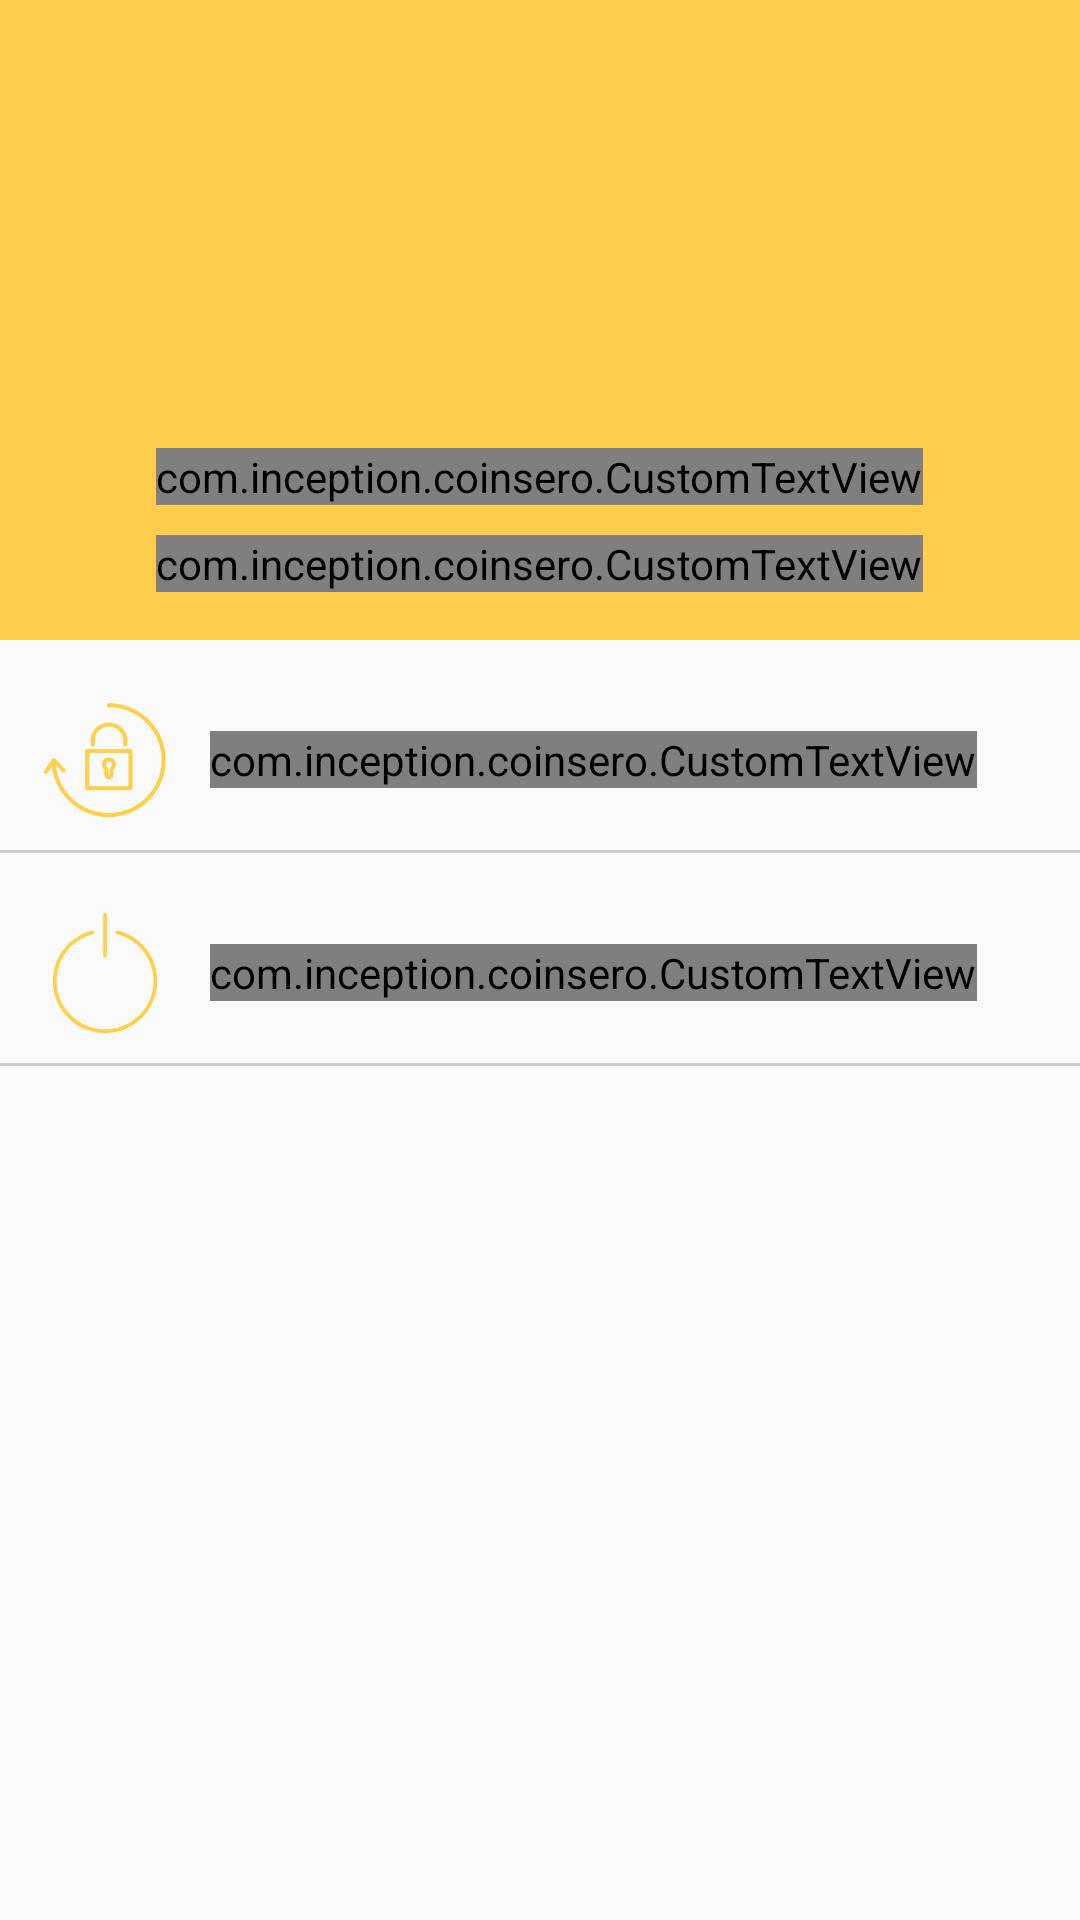

Layout XML and referenced resources for this Android screen:
<!-- AndroidManifest.xml: application theme AppTheme -->
<!-- res/layout/fragment_account.xml -->
<LinearLayout
    xmlns:android="http://schemas.android.com/apk/res/android"
    xmlns:tools="http://schemas.android.com/tools"
    android:layout_width="match_parent"
    android:layout_height="match_parent"
    android:orientation="vertical"
    android:weightSum="3"
    tools:context="com.inception.coinsero.AccountFragment">


    <RelativeLayout
        android:layout_width="match_parent"
        android:layout_height="0dp"
        android:layout_weight="1"
        android:background="@color/colorPrimary"
        android:padding="16dp"
        >

        <com.inception.coinsero.CustomTextView
            android:layout_width="wrap_content"
            android:layout_height="wrap_content"
            android:text="EMAIL"
            android:textColor="#fff"
            android:layout_centerHorizontal="true"
            android:layout_above="@+id/user_email"
            android:layout_marginBottom="10dp"
            android:textSize="14sp"
            />


        <com.inception.coinsero.CustomTextView
            android:layout_width="wrap_content"
            android:layout_height="wrap_content"
            android:layout_centerHorizontal="true"
            android:layout_alignParentBottom="true"
            android:id="@+id/user_email"
            android:textSize="16sp"
            android:textColor="@color/white"
            />


    </RelativeLayout>

    <LinearLayout
        android:layout_width="match_parent"
        android:layout_height="0dp"
        android:layout_weight="2"
        android:orientation="vertical">

        <LinearLayout
            android:layout_width="match_parent"
            android:layout_height="wrap_content"
            android:orientation="horizontal"
            android:gravity="center_vertical"
            android:layout_marginTop="20dp"
            android:id="@+id/change_password_layout">

            <ImageView
                android:layout_width="50dp"
                android:layout_height="40dp"
                android:layout_marginLeft="10dp"
                android:src="@drawable/change_password"/>

            <com.inception.coinsero.CustomTextView
                android:layout_width="wrap_content"
                android:layout_height="wrap_content"
                android:text="CHANGE PASSWORD"
                android:textColor="#000"
                android:textSize="15sp"
                android:layout_marginLeft="10dp"
                />

        </LinearLayout>

        <View
            android:layout_width="match_parent"
            android:layout_height="1dp"
            android:background="#ccc"
            android:layout_marginTop="10dp"/>

        <LinearLayout
            android:layout_width="match_parent"
            android:layout_height="wrap_content"
            android:orientation="horizontal"
            android:gravity="center_vertical"
            android:layout_marginTop="20dp"
            android:id="@+id/logout_layout">

            <ImageView
                android:layout_width="50dp"
                android:layout_height="40dp"
                android:src="@drawable/logout"
                android:layout_marginLeft="10dp"/>

            <com.inception.coinsero.CustomTextView
                android:layout_width="wrap_content"
                android:layout_height="wrap_content"
                android:layout_marginLeft="10dp"
                android:text="LOGOUT"
                android:textColor="#000"
                android:textSize="15sp"
                />

        </LinearLayout>

        <View
            android:layout_width="match_parent"
            android:layout_height="1dp"
            android:background="#ccc"
            android:layout_marginTop="10dp"/>

    </LinearLayout>

</LinearLayout>
<!-- resources referenced by this layout -->
<resources>
  <color name="colorPrimary">#ffcd4b</color>
  <color name="white">#fff</color>
  <!-- drawable change_password: png bitmap (drawable, 5336 bytes) -->
  <!-- drawable logout: png bitmap (drawable, 5044 bytes) -->
  <style name="AppTheme" parent="Theme.AppCompat.Light.NoActionBar">
          
          <item name="colorPrimary">@color/colorPrimary</item>
          <item name="colorPrimaryDark">@color/colorPrimaryDark</item>
          <item name="colorAccent">@color/colorAccent</item>
      </style>
  <color name="colorPrimaryDark">#f7c237</color>
  <color name="colorAccent">#FFF</color>
</resources>
